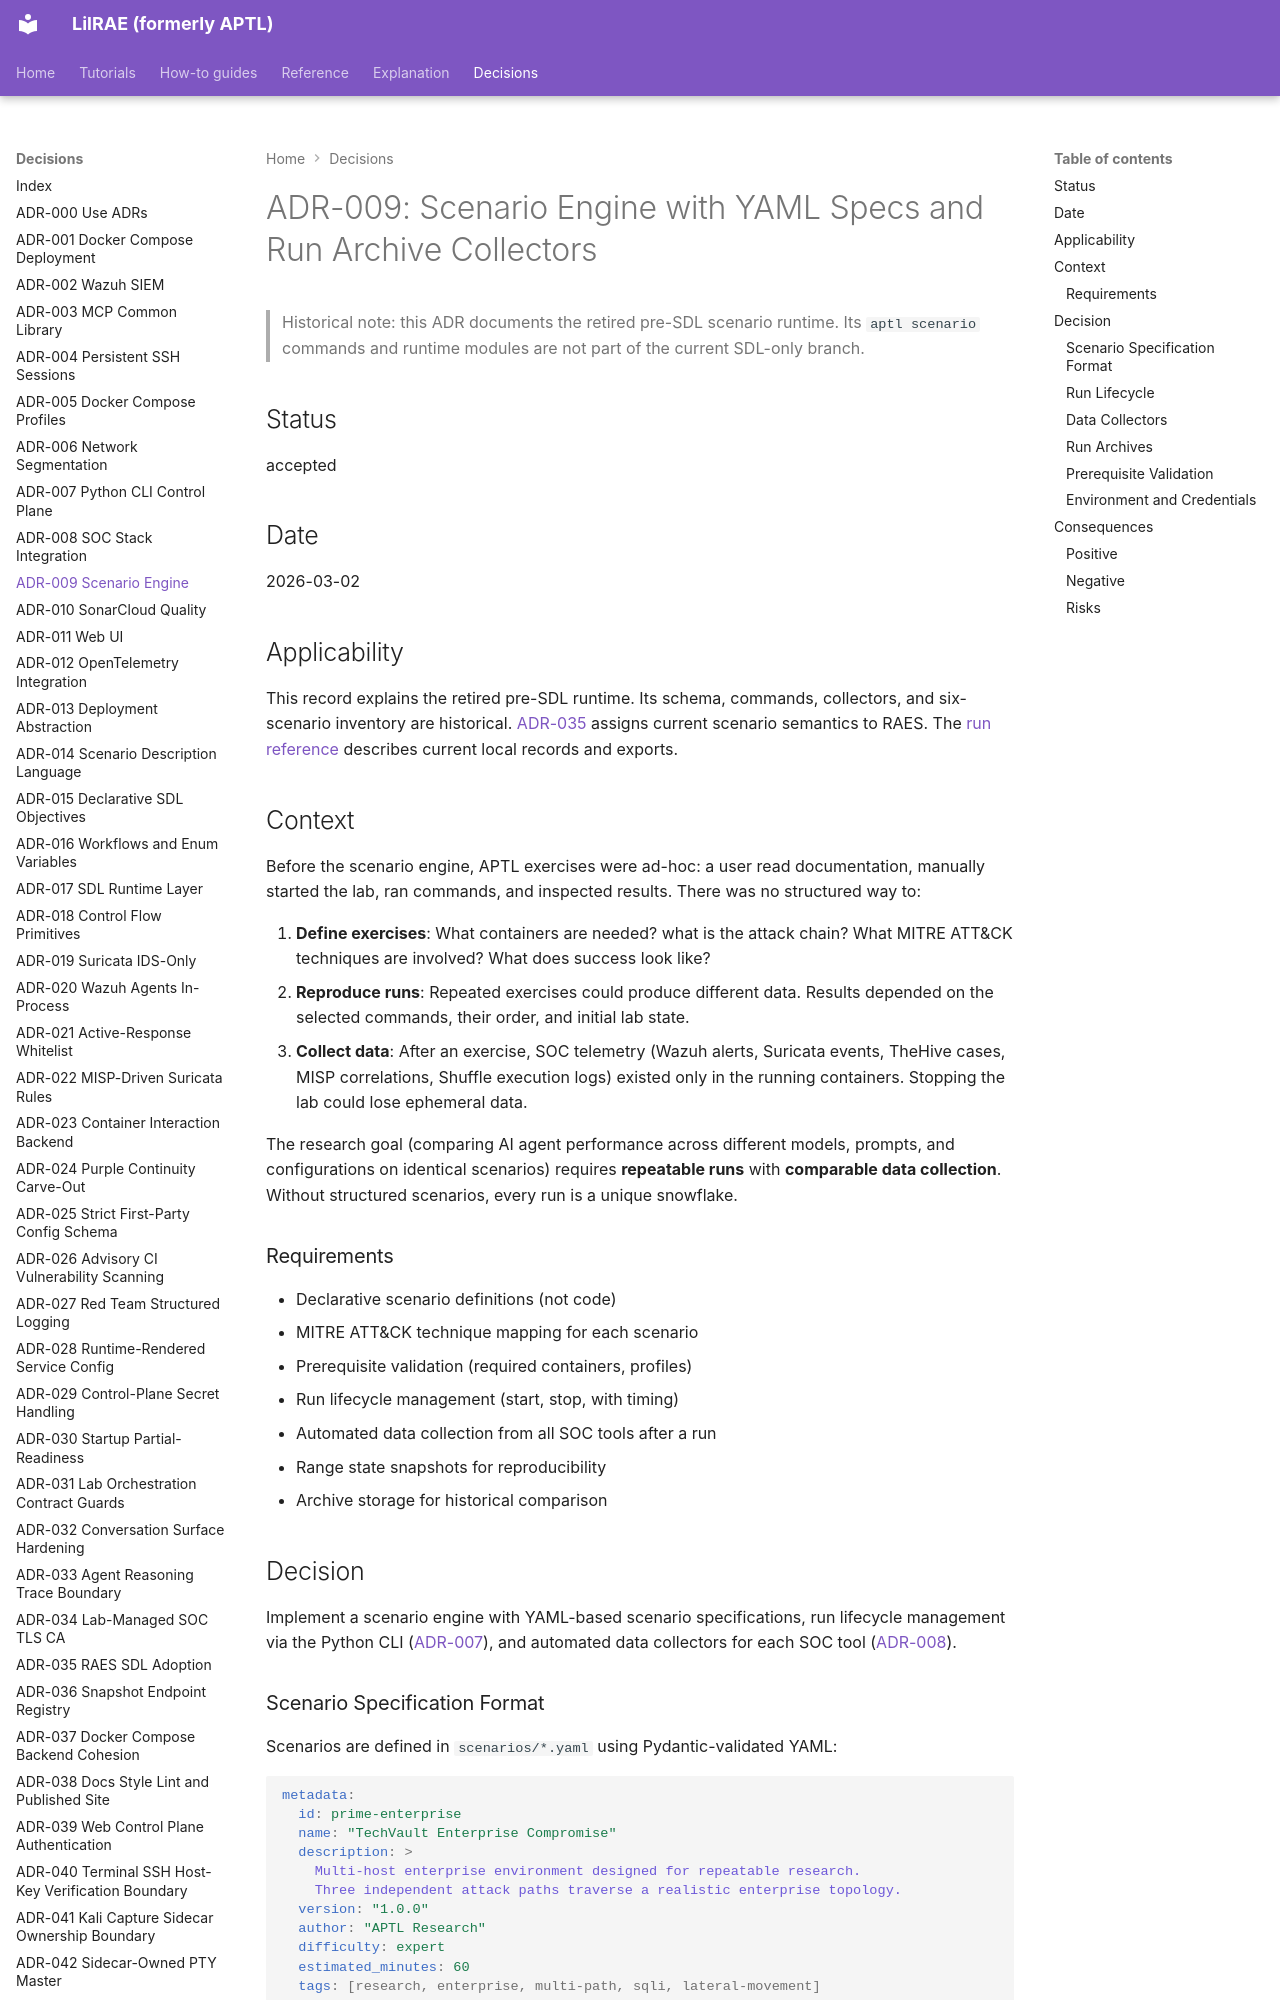

repository: OpenRAE/lilrae · page: adrs/adr-009-scenario-engine/index.html · generator: mkdocs

# ADR-009: Scenario Engine with YAML Specs and Run Archive Collectors

> Historical note: this ADR documents the retired pre-SDL scenario runtime. Its `aptl scenario` commands and runtime modules are not part of the current SDL-only branch.

## Status

accepted

## Date

2026-03-02

## Applicability

This record explains the retired pre-SDL runtime.
Its schema, commands, collectors, and six-scenario inventory are historical.
[ADR-035](adr-035-raes-sdl-adoption.md) assigns current scenario semantics to RAES.
The [run reference](../reference/experiment-runs.md) describes current local records and exports.

## Context

Before the scenario engine, APTL exercises were ad-hoc: a user read documentation, manually started the lab, ran commands, and inspected results. There was no structured way to:

1. **Define exercises**: What containers are needed? what is the attack chain? What MITRE ATT&CK techniques are involved? What does success look like?
2. **Reproduce runs**: Repeated exercises could produce different data. Results depended on the selected commands, their order, and initial lab state.
3. **Collect data**: After an exercise, SOC telemetry (Wazuh alerts, Suricata events, TheHive cases, MISP correlations, Shuffle execution logs) existed only in the running containers. Stopping the lab could lose ephemeral data.

The research goal (comparing AI agent performance across different models, prompts, and configurations on identical scenarios) requires **repeatable runs** with **comparable data collection**. Without structured scenarios, every run is a unique snowflake.

### Requirements

- Declarative scenario definitions (not code)
- MITRE ATT&CK technique mapping for each scenario
- Prerequisite validation (required containers, profiles)
- Run lifecycle management (start, stop, with timing)
- Automated data collection from all SOC tools after a run
- Range state snapshots for reproducibility
- Archive storage for historical comparison

## Decision

Implement a scenario engine with YAML-based scenario specifications, run lifecycle management via the Python CLI ([ADR-007](adr-007-python-cli-control-plane.md)), and automated data collectors for each SOC tool ([ADR-008](adr-008-soc-stack-integration.md)).
